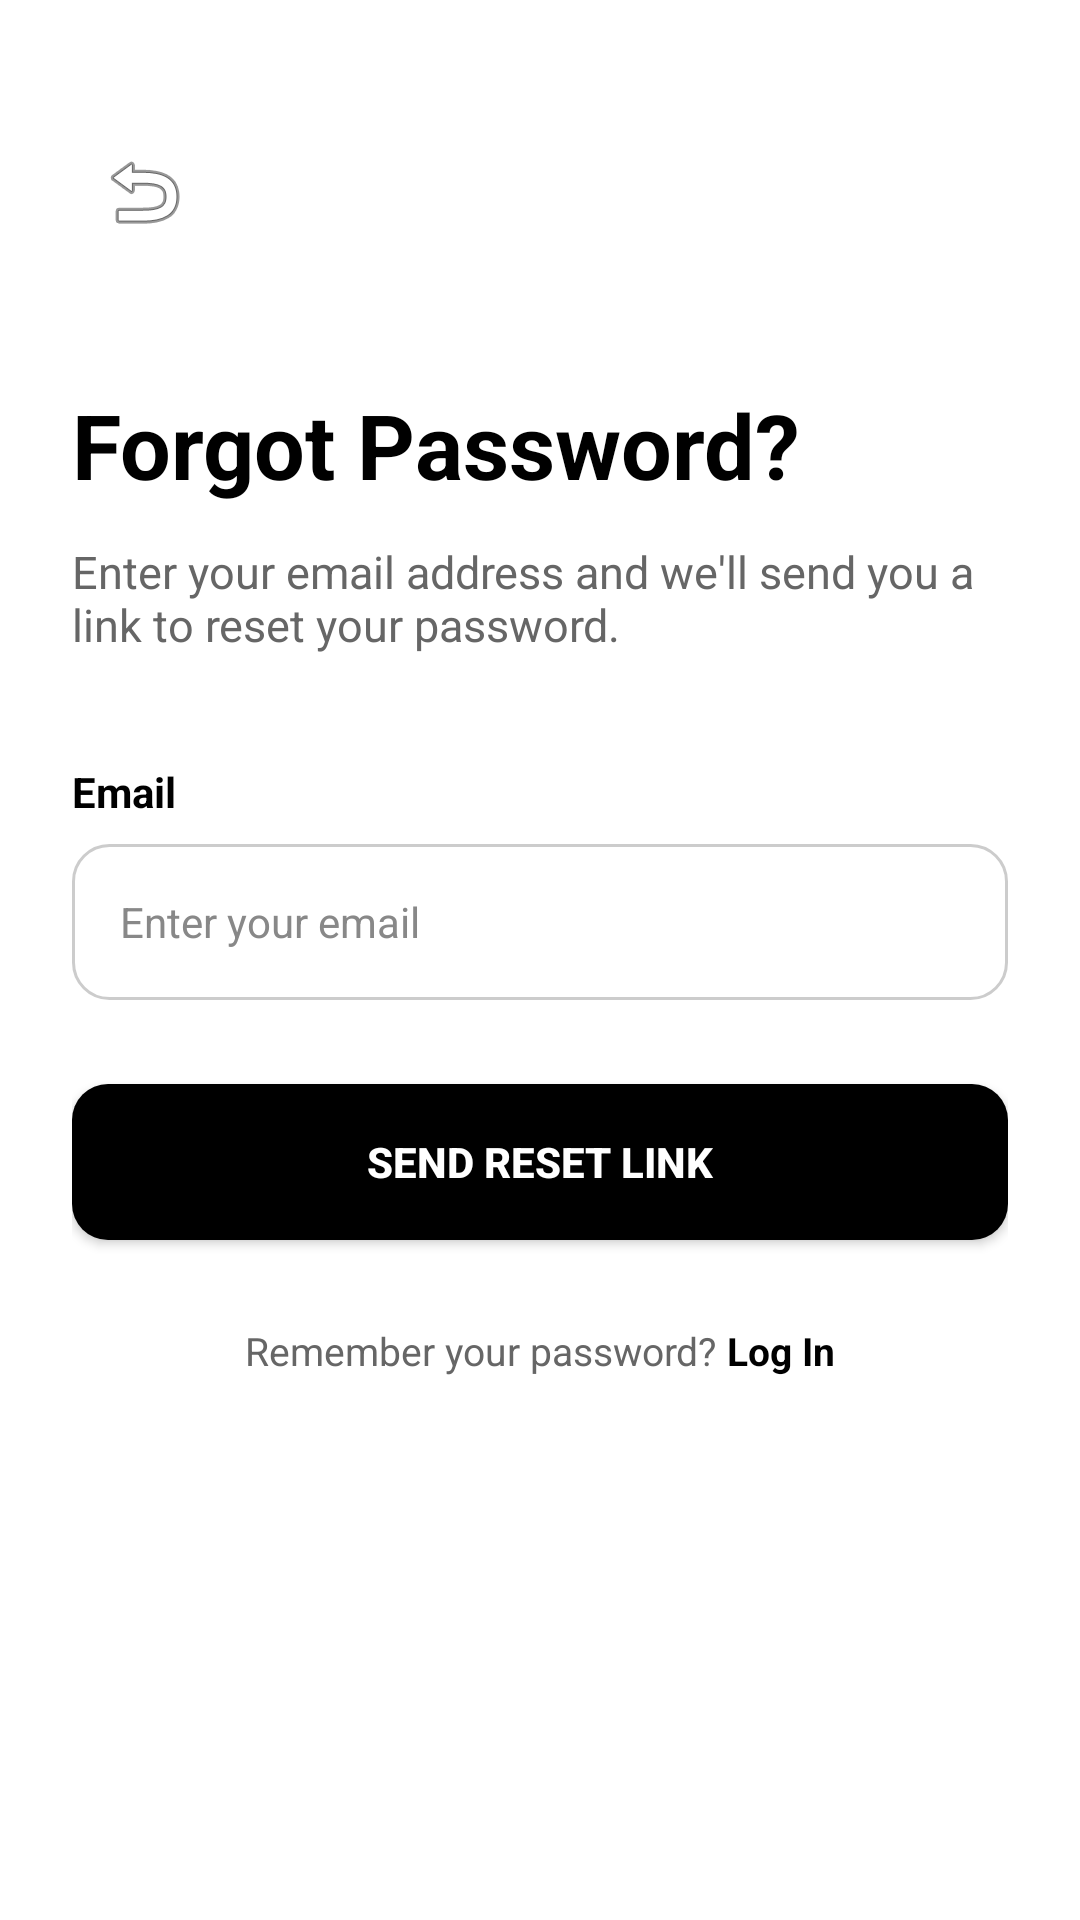

Produce the Android XML layout that renders to this screen, including the resource entries it uses.
<!-- AndroidManifest.xml: application theme Theme.Festive_hub -->
<!-- res/layout/activity_forgot_password.xml -->
<?xml version="1.0" encoding="utf-8"?>
<ScrollView xmlns:android="http://schemas.android.com/apk/res/android"
    android:layout_width="match_parent"
    android:layout_height="match_parent"
    android:background="#FFFFFF"
    android:fillViewport="true">

    <LinearLayout
        android:layout_width="match_parent"
        android:layout_height="wrap_content"
        android:orientation="vertical"
        android:padding="24dp">

        <ImageButton
            android:id="@+id/btnBack"
            android:layout_width="48dp"
            android:layout_height="48dp"
            android:layout_marginTop="16dp"
            android:background="@android:color/transparent"
            android:contentDescription="Back"
            android:src="@android:drawable/ic_menu_revert" />

        <TextView
            android:layout_width="wrap_content"
            android:layout_height="wrap_content"
            android:layout_marginTop="40dp"
            android:text="Forgot Password?"
            android:textColor="#000000"
            android:textSize="30sp"
            android:textStyle="bold" />

        <TextView
            android:layout_width="match_parent"
            android:layout_height="wrap_content"
            android:layout_marginTop="12dp"
            android:text="Enter your email address and we'll send you a link to reset your password."
            android:textColor="#666666"
            android:textSize="15sp" />

        <TextView
            android:layout_width="wrap_content"
            android:layout_height="wrap_content"
            android:layout_marginTop="36dp"
            android:text="Email"
            android:textColor="#000000"
            android:textSize="14sp"
            android:textStyle="bold" />

        <EditText
            android:id="@+id/etEmail"
            android:layout_width="match_parent"
            android:layout_height="52dp"
            android:layout_marginTop="8dp"
            android:background="@drawable/bg_edit_text"
            android:hint="Enter your email"
            android:inputType="textEmailAddress"
            android:paddingStart="16dp"
            android:paddingEnd="16dp"
            android:textColor="#000000"
            android:textColorHint="#888888"
            android:textSize="14sp" />

        <Button
            android:id="@+id/btnResetPassword"
            android:layout_width="match_parent"
            android:layout_height="52dp"
            android:layout_marginTop="28dp"
            android:background="@drawable/bg_primary_button"
            android:backgroundTint="@null"
            android:text="SEND RESET LINK"
            android:textColor="#FFFFFF"
            android:textSize="14sp"
            android:textStyle="bold" />

        <LinearLayout
            android:layout_width="match_parent"
            android:layout_height="wrap_content"
            android:layout_marginTop="28dp"
            android:gravity="center"
            android:orientation="horizontal">

            <TextView
                android:layout_width="wrap_content"
                android:layout_height="wrap_content"
                android:text="Remember your password? "
                android:textColor="#666666"
                android:textSize="13sp" />

            <TextView
                android:id="@+id/txtLogin"
                android:layout_width="wrap_content"
                android:layout_height="wrap_content"
                android:text="Log In"
                android:textColor="#000000"
                android:textSize="13sp"
                android:textStyle="bold" />

        </LinearLayout>

    </LinearLayout>

</ScrollView>
<!-- resources referenced by this layout -->
<resources>
  <!-- drawable bg_edit_text (drawable) -->
  <?xml version="1.0" encoding="utf-8"?>
  <shape xmlns:android="http://schemas.android.com/apk/res/android"
      android:shape="rectangle">
  
      <solid android:color="#FFFFFF"/>
  
      <stroke
          android:width="1dp"
          android:color="#CCCCCC"/>
  
      <corners android:radius="12dp"/>
  
      <padding
          android:left="16dp"
          android:right="16dp"
          android:top="4dp"
          android:bottom="4dp"/>
  
  </shape>
  <!-- drawable bg_primary_button (drawable) -->
  <?xml version="1.0" encoding="utf-8"?>
  <selector xmlns:android="http://schemas.android.com/apk/res/android">
  
      <item android:state_pressed="true">
          <shape android:shape="rectangle">
              <solid android:color="#333333"/>
              <corners android:radius="12dp"/>
          </shape>
      </item>
  
      <item>
          <shape android:shape="rectangle">
              <solid android:color="#000000"/>
              <corners android:radius="12dp"/>
          </shape>
      </item>
  
  </selector>
  <style name="Theme.Festive_hub" parent="Base.Theme.Festive_hub" />
  <style name="Base.Theme.Festive_hub" parent="Theme.Material3.DayNight.NoActionBar">
          
          
      </style>
</resources>
